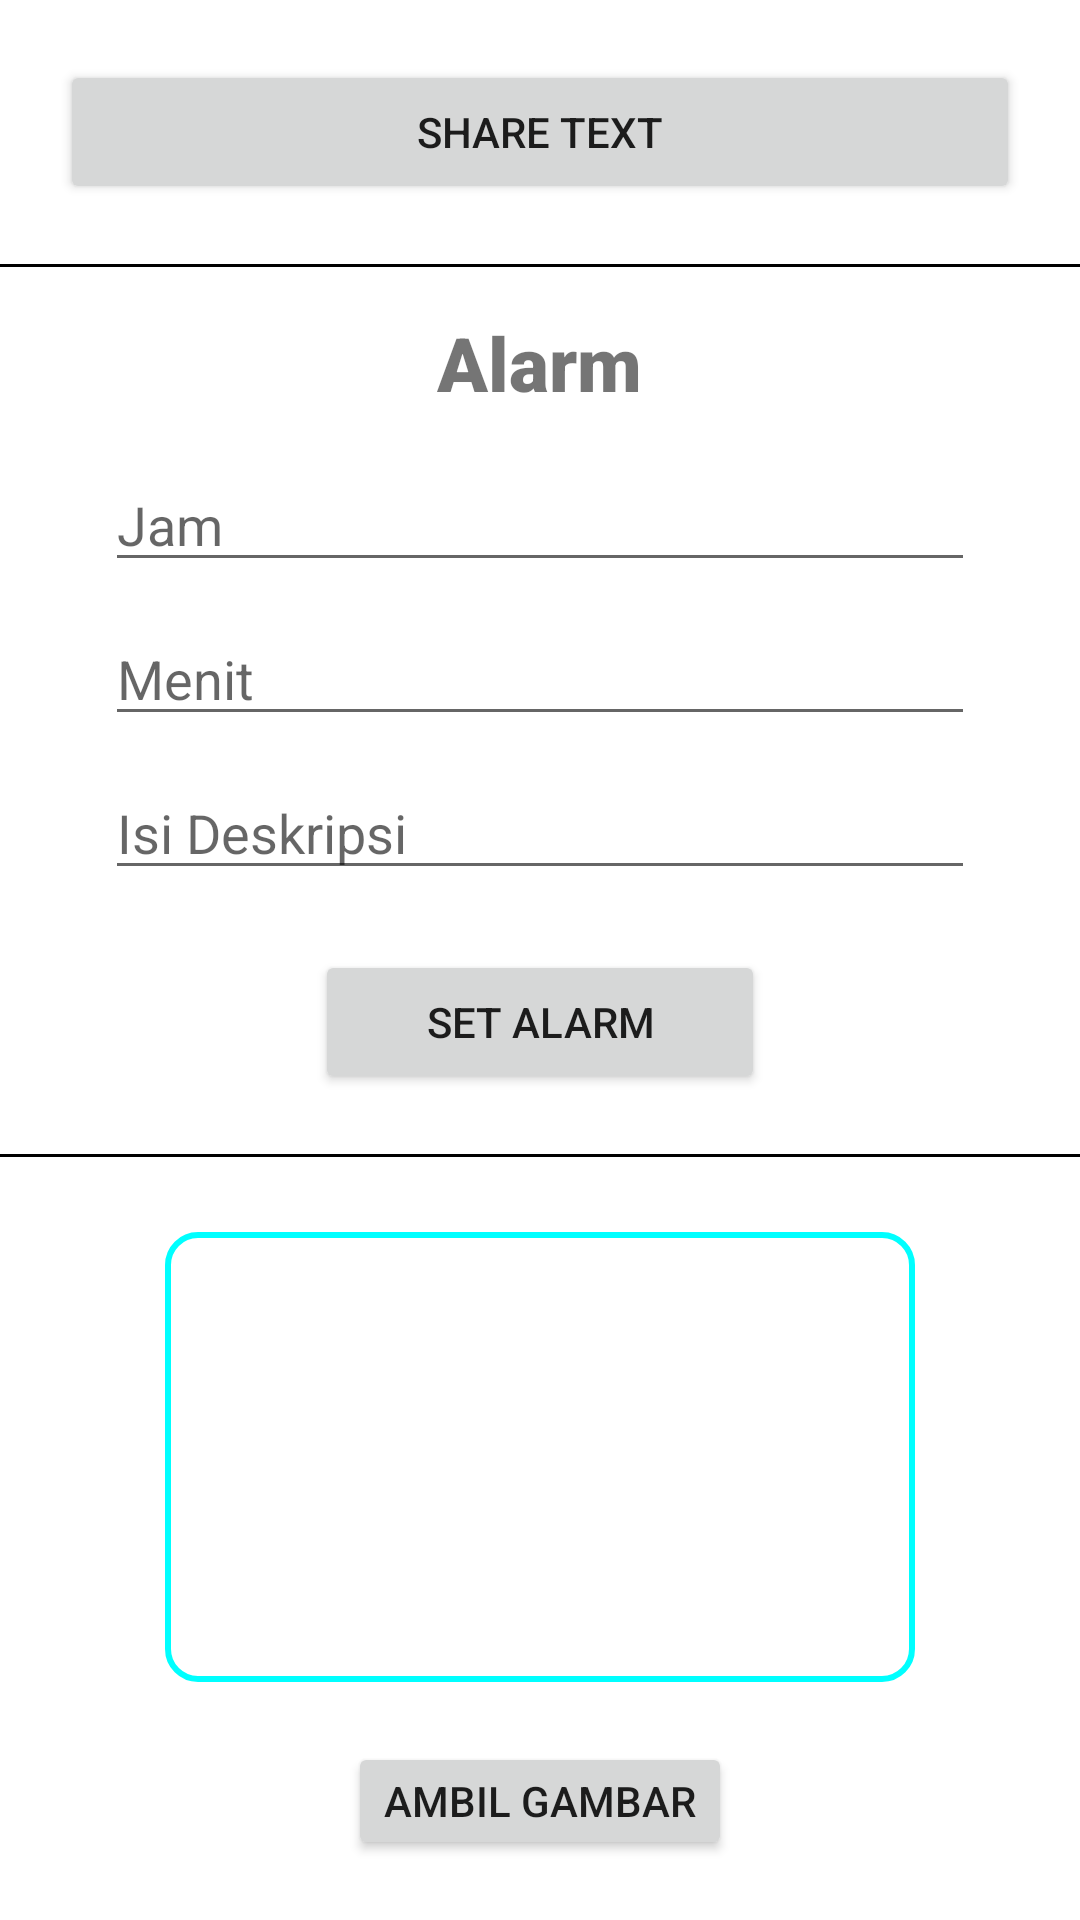

Produce the Android XML layout that renders to this screen, including the resource entries it uses.
<!-- AndroidManifest.xml: application theme Theme.Aplikasi2 -->
<!-- res/layout/activity_implicit_2.xml -->
<?xml version="1.0" encoding="utf-8"?>
<LinearLayout
    xmlns:android="http://schemas.android.com/apk/res/android"
    xmlns:app="http://schemas.android.com/apk/res-auto"
    xmlns:tools="http://schemas.android.com/tools"
    android:layout_width="match_parent"
    android:layout_height="match_parent"
    android:orientation="vertical"
    tools:context=".implicit_2">


    <Button
        android:id="@+id/btnShare"
        android:layout_width="match_parent"
        android:layout_height="wrap_content"
        android:layout_margin="20dp"
        android:text="Share Text"/>

    <View
        android:layout_width="match_parent"
        android:layout_height="1dp"
        android:background="@color/black"/>

    <TextView
        android:layout_width="wrap_content"
        android:layout_height="wrap_content"
        android:layout_gravity="center"
        android:layout_margin="15dp"
        android:fontFamily="sans-serif-black"
        android:text="Alarm"
        android:textSize="25dp"/>

    <EditText
        android:id="@+id/jam"
        android:layout_width="match_parent"
        android:layout_height="wrap_content"
        android:layout_marginStart="35dp"
        android:layout_marginEnd="35dp"
        android:hint="Jam"
        android:inputType="number"/>
    <EditText
        android:id="@+id/mnt"
        android:layout_width="match_parent"
        android:layout_height="wrap_content"
        android:layout_marginStart="35dp"
        android:layout_marginTop="10dp"
        android:layout_marginEnd="35dp"
        android:hint="Menit"
        android:inputType="number" />

    <EditText
        android:id="@+id/desk"
        android:layout_width="match_parent"
        android:layout_height="wrap_content"
        android:layout_marginStart="35dp"
        android:layout_marginTop="10dp"
        android:layout_marginEnd="35dp"
        android:hint="Isi Deskripsi" />
    <Button
        android:id="@+id/btnalarm"
        android:layout_width="150dp"
        android:layout_height="wrap_content"
        android:layout_gravity="center"
        android:layout_margin="20dp"
        android:text="SET ALARM" />

    <View
        android:layout_width="match_parent"
        android:layout_height="1dp"
        android:background="@color/black" />
    <ImageView
        android:id="@+id/hslfoto"
        android:layout_width="250dp"
        android:layout_height="150dp"
        android:layout_gravity="center"
        android:layout_marginTop="25dp"
        android:background="@drawable/kotak"
        android:padding="10dp" />

    <Button
        android:id="@+id/btnfoto"
        android:layout_width="wrap_content"
        android:layout_height="wrap_content"
        android:layout_gravity="center"
        android:layout_margin="20dp"
        android:text="Ambil gambar" />
</LinearLayout>
<!-- resources referenced by this layout -->
<resources>
  <!-- drawable kotak (drawable) -->
  <?xml version="1.0" encoding="utf-8"?>
  <shape xmlns:android="http://schemas.android.com/apk/res/android"
      android:shape="rectangle">
  
      <corners
          android:radius="10dp"/>
      <stroke
          android:color="#00ffff	"
          android:width="2dp"/>
  
  </shape>
  <style name="Theme.Aplikasi2" parent="Theme.MaterialComponents.DayNight.DarkActionBar">
          
          <item name="colorPrimary">@color/purple_500</item>
          <item name="colorPrimaryVariant">@color/purple_700</item>
          <item name="colorOnPrimary">@color/white</item>
          
          <item name="colorSecondary">@color/teal_200</item>
          <item name="colorSecondaryVariant">@color/teal_700</item>
          <item name="colorOnSecondary">@color/black</item>
          
          <item name="android:statusBarColor" tools:targetApi="l">?attr/colorPrimaryVariant</item>
          
      </style>
  <!-- not gathered from this repository: default colours our renderer supplied (Android Studio template values) -->
  <color name="purple_500">#FF6200EE</color>
  <color name="purple_700">#FF3700B3</color>
  <color name="teal_200">#FF03DAC5</color>
  <color name="teal_700">#FF018786</color>
  <color name="black">#FF000000</color>
  <color name="white">#FFFFFFFF</color>
</resources>
